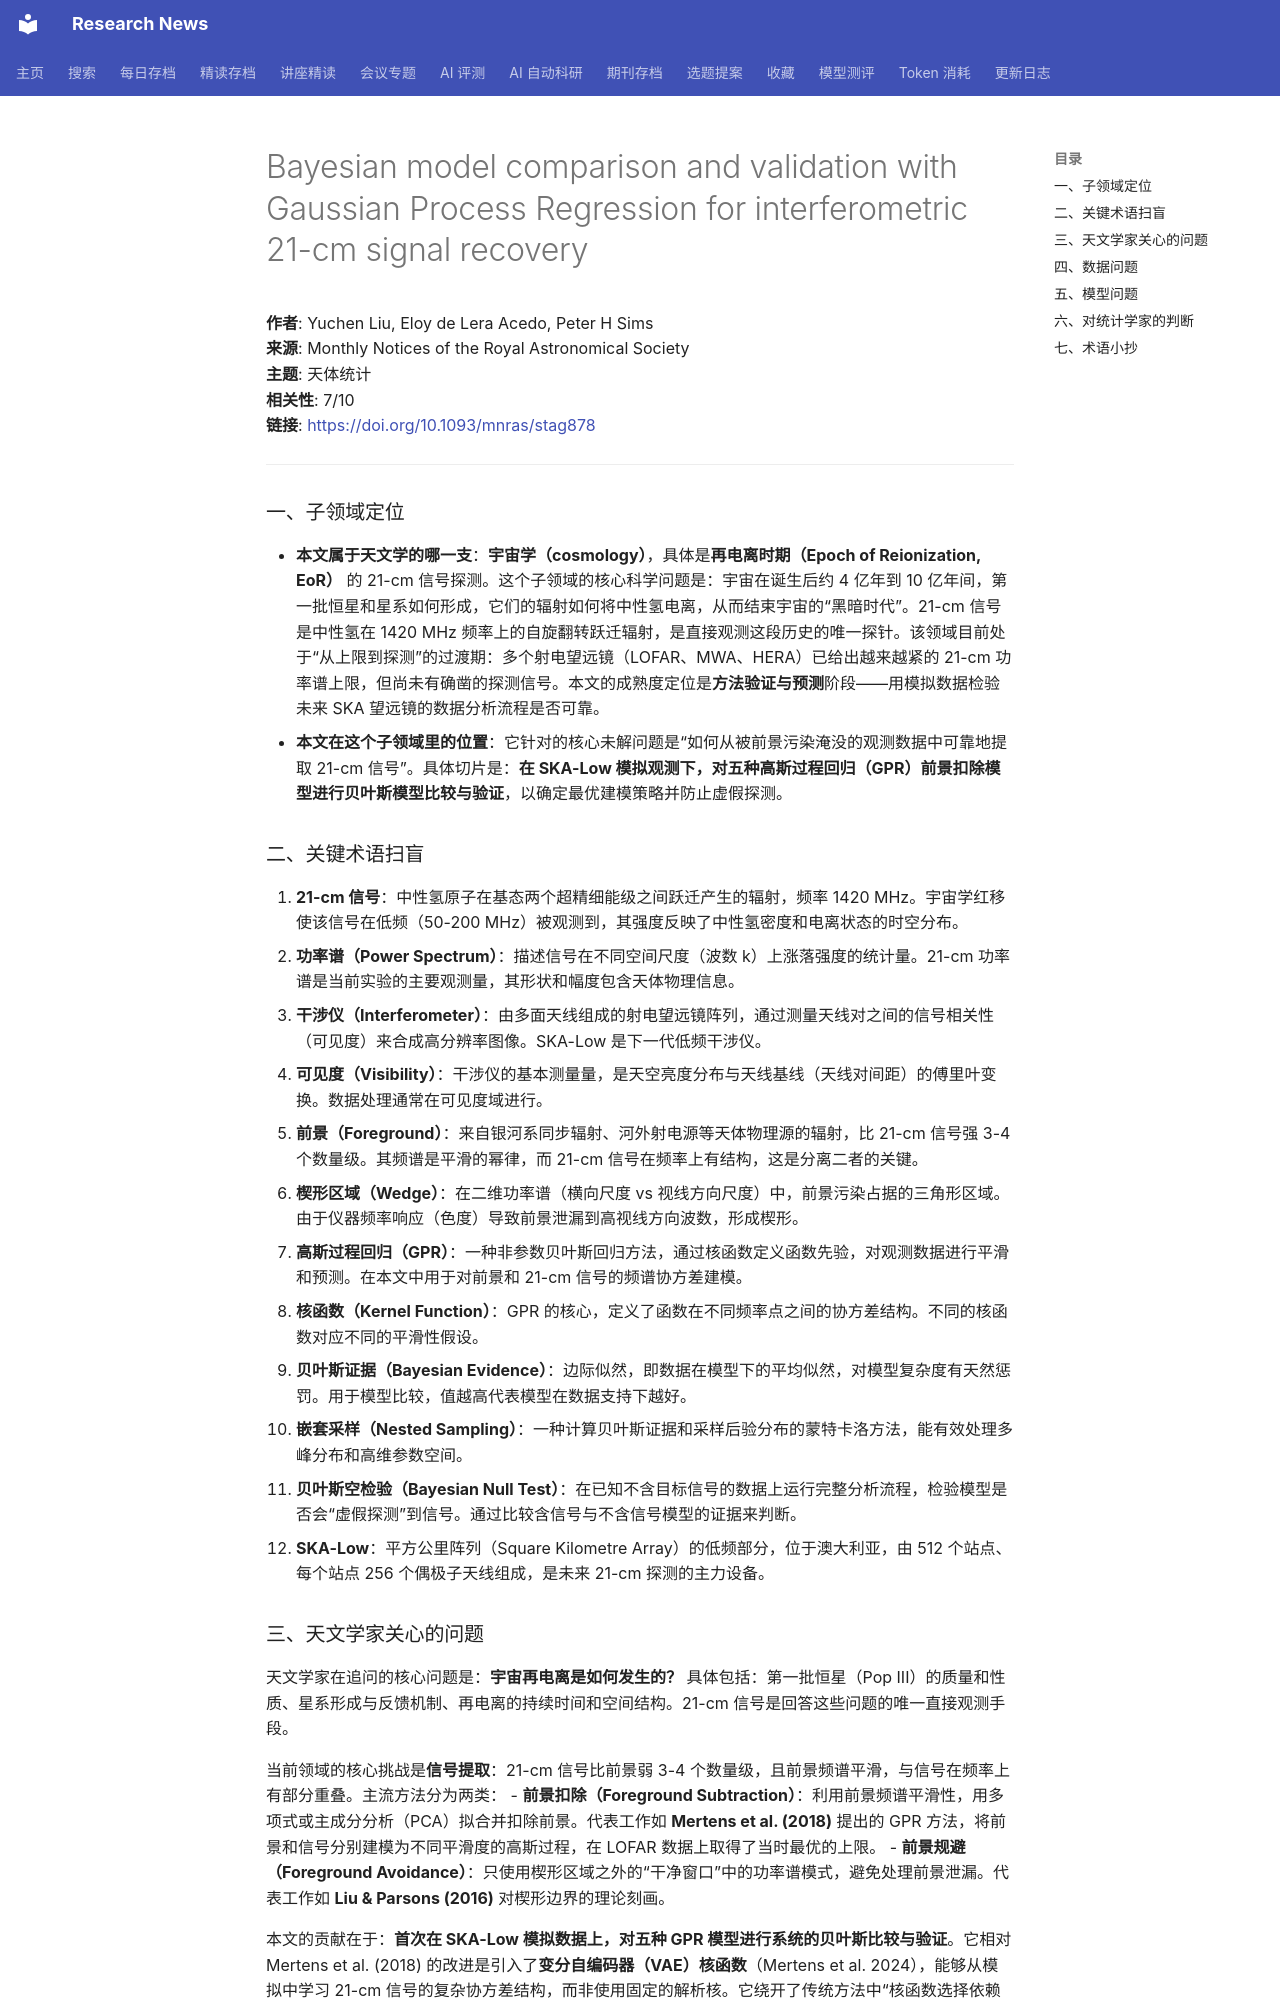

repository: cxy0714/research-news · page: deep_reads/2026-05-24-10.1093_mnras_stag878/index.html · generator: mkdocs

# Bayesian model comparison and validation with Gaussian Process Regression for interferometric 21-cm signal recovery

**作者**: Yuchen Liu, Eloy de Lera Acedo, Peter H Sims  
**来源**: Monthly Notices of the Royal Astronomical Society  
**主题**: 天体统计  
**相关性**: 7/10  
**链接**: <https://doi.org/10.1093/mnras/stag878>

---

### 一、子领域定位

- **本文属于天文学的哪一支**：**宇宙学（cosmology）**，具体是**再电离时期（Epoch of Reionization, EoR）** 的 21-cm 信号探测。这个子领域的核心科学问题是：宇宙在诞生后约 4 亿年到 10 亿年间，第一批恒星和星系如何形成，它们的辐射如何将中性氢电离，从而结束宇宙的“黑暗时代”。21-cm 信号是中性氢在 1420 MHz 频率上的自旋翻转跃迁辐射，是直接观测这段历史的唯一探针。该领域目前处于“从上限到探测”的过渡期：多个射电望远镜（LOFAR、MWA、HERA）已给出越来越紧的 21-cm 功率谱上限，但尚未有确凿的探测信号。本文的成熟度定位是**方法验证与预测**阶段——用模拟数据检验未来 SKA 望远镜的数据分析流程是否可靠。
- **本文在这个子领域里的位置**：它针对的核心未解问题是“如何从被前景污染淹没的观测数据中可靠地提取 21-cm 信号”。具体切片是：**在 SKA-Low 模拟观测下，对五种高斯过程回归（GPR）前景扣除模型进行贝叶斯模型比较与验证**，以确定最优建模策略并防止虚假探测。

### 二、关键术语扫盲

1. **21-cm 信号**：中性氢原子在基态两个超精细能级之间跃迁产生的辐射，频率 1420 MHz。宇宙学红移使该信号在低频（50-200 MHz）被观测到，其强度反映了中性氢密度和电离状态的时空分布。
2. **功率谱（Power Spectrum）**：描述信号在不同空间尺度（波数 k）上涨落强度的统计量。21-cm 功率谱是当前实验的主要观测量，其形状和幅度包含天体物理信息。
3. **干涉仪（Interferometer）**：由多面天线组成的射电望远镜阵列，通过测量天线对之间的信号相关性（可见度）来合成高分辨率图像。SKA-Low 是下一代低频干涉仪。
4. **可见度（Visibility）**：干涉仪的基本测量量，是天空亮度分布与天线基线（天线对间距）的傅里叶变换。数据处理通常在可见度域进行。
5. **前景（Foreground）**：来自银河系同步辐射、河外射电源等天体物理源的辐射，比 21-cm 信号强 3-4 个数量级。其频谱是平滑的幂律，而 21-cm 信号在频率上有结构，这是分离二者的关键。
6. **楔形区域（Wedge）**：在二维功率谱（横向尺度 vs 视线方向尺度）中，前景污染占据的三角形区域。由于仪器频率响应（色度）导致前景泄漏到高视线方向波数，形成楔形。
7. **高斯过程回归（GPR）**：一种非参数贝叶斯回归方法，通过核函数定义函数先验，对观测数据进行平滑和预测。在本文中用于对前景和 21-cm 信号的频谱协方差建模。
8. **核函数（Kernel Function）**：GPR 的核心，定义了函数在不同频率点之间的协方差结构。不同的核函数对应不同的平滑性假设。
9. **贝叶斯证据（Bayesian Evidence）**：边际似然，即数据在模型下的平均似然，对模型复杂度有天然惩罚。用于模型比较，值越高代表模型在数据支持下越好。
10. **嵌套采样（Nested Sampling）**：一种计算贝叶斯证据和采样后验分布的蒙特卡洛方法，能有效处理多峰分布和高维参数空间。
11. **贝叶斯空检验（Bayesian Null Test）**：在已知不含目标信号的数据上运行完整分析流程，检验模型是否会“虚假探测”到信号。通过比较含信号与不含信号模型的证据来判断。
12. **SKA-Low**：平方公里阵列（Square Kilometre Array）的低频部分，位于澳大利亚，由 512 个站点、每个站点 256 个偶极子天线组成，是未来 21-cm 探测的主力设备。
